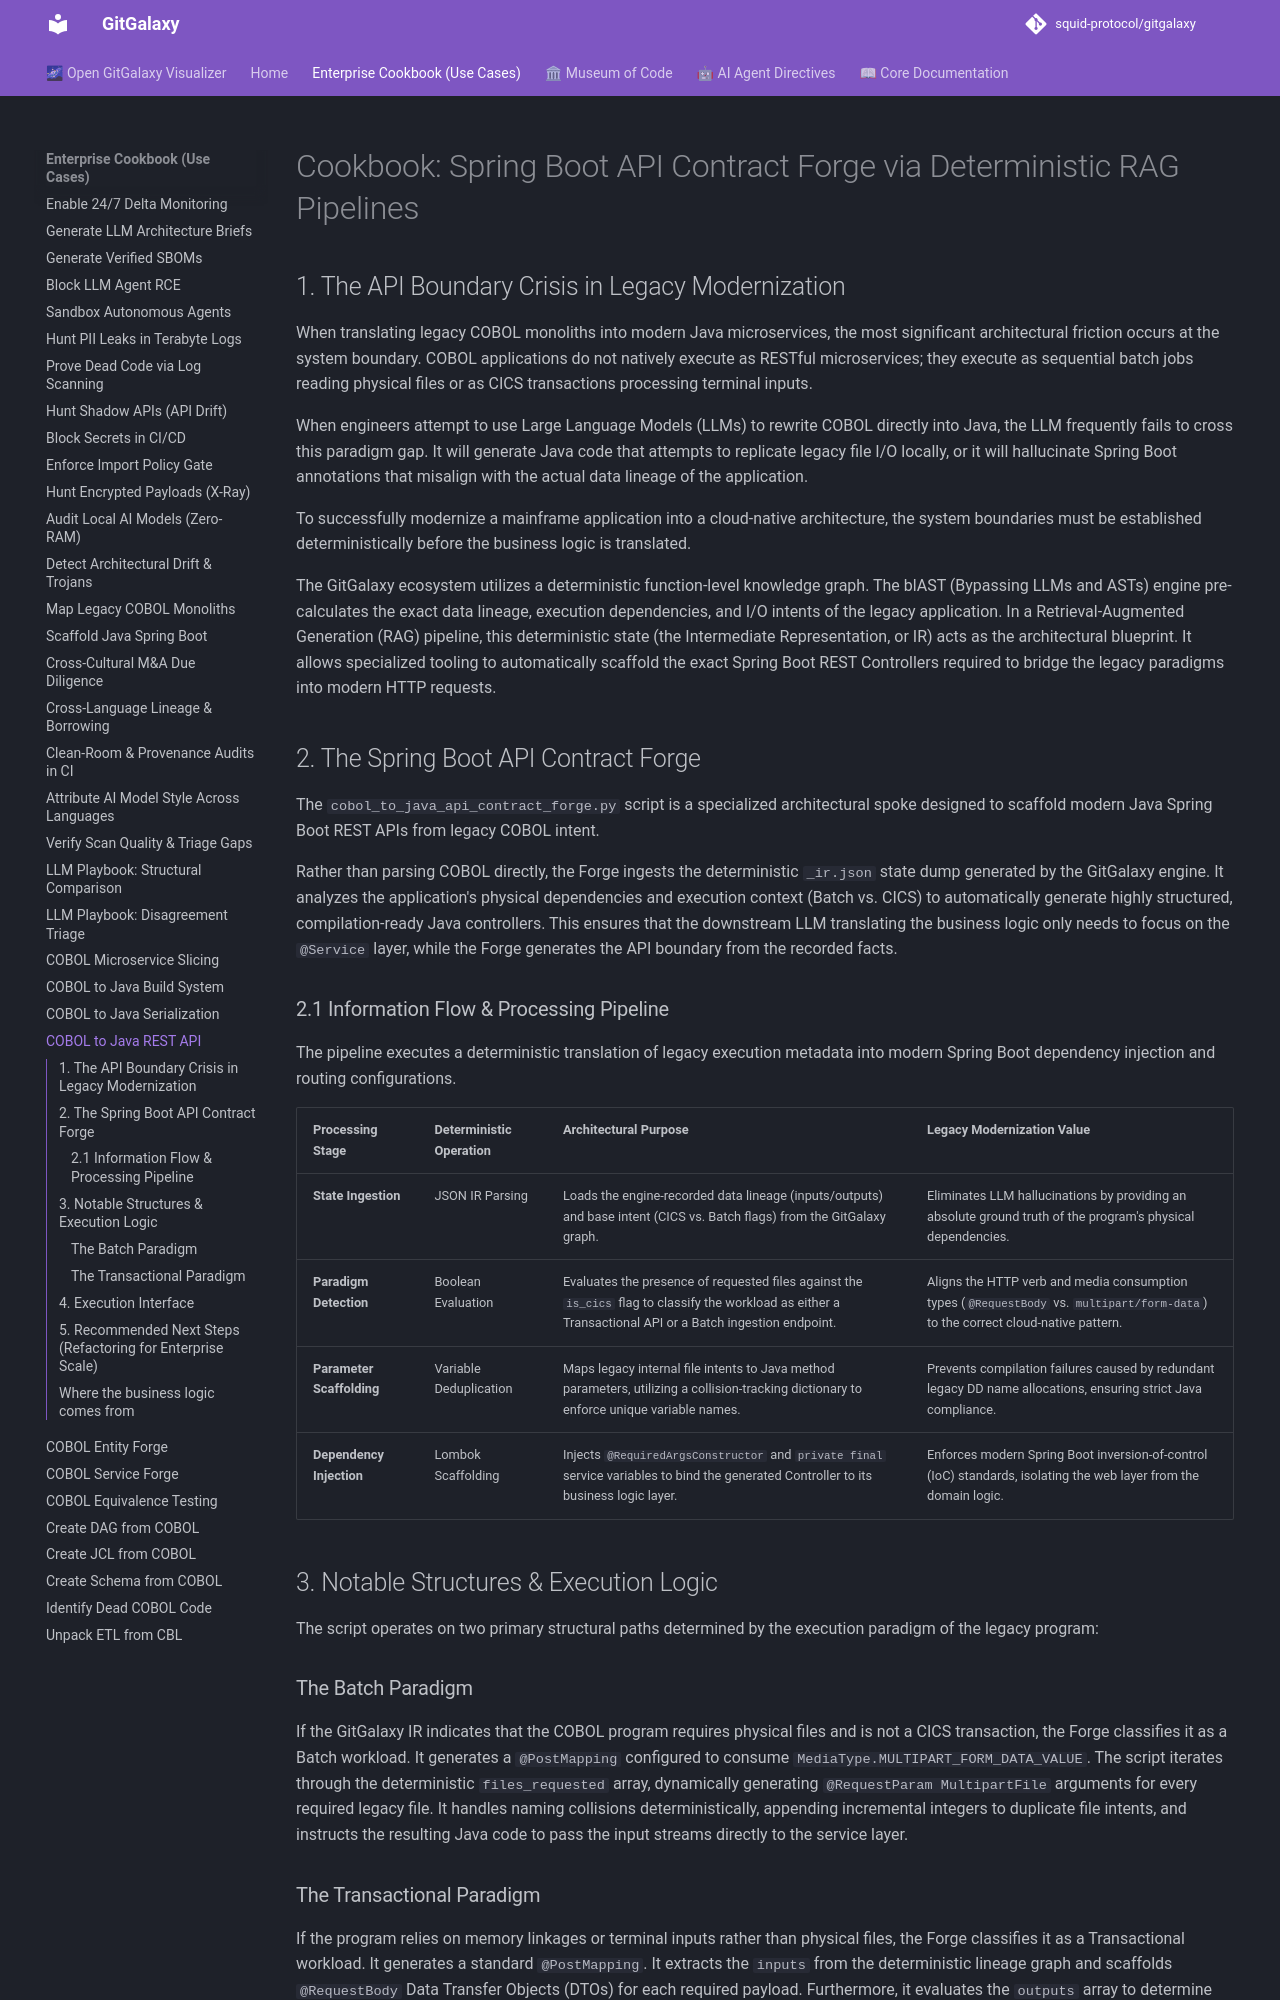

repository: squid-protocol/gitgalaxy · page: cookbook/cobol-to-java-REST-API-generation/index.html · generator: mkdocs

---
title: "COBOL to Java REST API (Spring Boot)"
description: "Generate Spring Boot REST API contracts from COBOL programs. This is the boundary where most COBOL-to-Java migrations break."
---
# Cookbook: Spring Boot API Contract Forge via Deterministic RAG Pipelines

## 1. The API Boundary Crisis in Legacy Modernization

When translating legacy COBOL monoliths into modern Java microservices, the most significant architectural friction occurs at the system boundary. COBOL applications do not natively execute as RESTful microservices; they execute as sequential batch jobs reading physical files or as CICS transactions processing terminal inputs. 

When engineers attempt to use Large Language Models (LLMs) to rewrite COBOL directly into Java, the LLM frequently fails to cross this paradigm gap. It will generate Java code that attempts to replicate legacy file I/O locally, or it will hallucinate Spring Boot annotations that misalign with the actual data lineage of the application. 

To successfully modernize a mainframe application into a cloud-native architecture, the system boundaries must be established deterministically before the business logic is translated.

The GitGalaxy ecosystem utilizes a deterministic function-level knowledge graph. The blAST (Bypassing LLMs and ASTs) engine pre-calculates the exact data lineage, execution dependencies, and I/O intents of the legacy application. In a Retrieval-Augmented Generation (RAG) pipeline, this deterministic state (the Intermediate Representation, or IR) acts as the architectural blueprint. It allows specialized tooling to automatically scaffold the exact Spring Boot REST Controllers required to bridge the legacy paradigms into modern HTTP requests.

## 2. The Spring Boot API Contract Forge

The `cobol_to_java_api_contract_forge.py` script is a specialized architectural spoke designed to scaffold modern Java Spring Boot REST APIs from legacy COBOL intent.

Rather than parsing COBOL directly, the Forge ingests the deterministic `_ir.json` state dump generated by the GitGalaxy engine. It analyzes the application's physical dependencies and execution context (Batch vs. CICS) to automatically generate highly structured, compilation-ready Java controllers. This ensures that the downstream LLM translating the business logic only needs to focus on the `@Service` layer, while the Forge generates the API boundary from the recorded facts.

### 2.1 Information Flow & Processing Pipeline

The pipeline executes a deterministic translation of legacy execution metadata into modern Spring Boot dependency injection and routing configurations.

| Processing Stage | Deterministic Operation | Architectural Purpose | Legacy Modernization Value |
| :--- | :--- | :--- | :--- |
| **State Ingestion** | JSON IR Parsing | Loads the engine-recorded data lineage (inputs/outputs) and base intent (CICS vs. Batch flags) from the GitGalaxy graph. | Eliminates LLM hallucinations by providing an absolute ground truth of the program's physical dependencies. |
| **Paradigm Detection** | Boolean Evaluation | Evaluates the presence of requested files against the `is_cics` flag to classify the workload as either a Transactional API or a Batch ingestion endpoint. | Aligns the HTTP verb and media consumption types (`@RequestBody` vs. `multipart/form-data`) to the correct cloud-native pattern. |
| **Parameter Scaffolding** | Variable Deduplication | Maps legacy internal file intents to Java method parameters, utilizing a collision-tracking dictionary to enforce unique variable names. | Prevents compilation failures caused by redundant legacy DD name allocations, ensuring strict Java compliance. |
| **Dependency Injection** | Lombok Scaffolding | Injects `@RequiredArgsConstructor` and `private final` service variables to bind the generated Controller to its business logic layer. | Enforces modern Spring Boot inversion-of-control (IoC) standards, isolating the web layer from the domain logic. |

## 3. Notable Structures & Execution Logic

The script operates on two primary structural paths determined by the execution paradigm of the legacy program:

### The Batch Paradigm
If the GitGalaxy IR indicates that the COBOL program requires physical files and is not a CICS transaction, the Forge classifies it as a Batch workload. It generates a `@PostMapping` configured to consume `MediaType.MULTIPART_FORM_DATA_VALUE`. The script iterates through the deterministic `files_requested` array, dynamically generating `@RequestParam MultipartFile` arguments for every required legacy file. It handles naming collisions deterministically, appending incremental integers to duplicate file intents, and instructs the resulting Java code to pass the input streams directly to the service layer.
